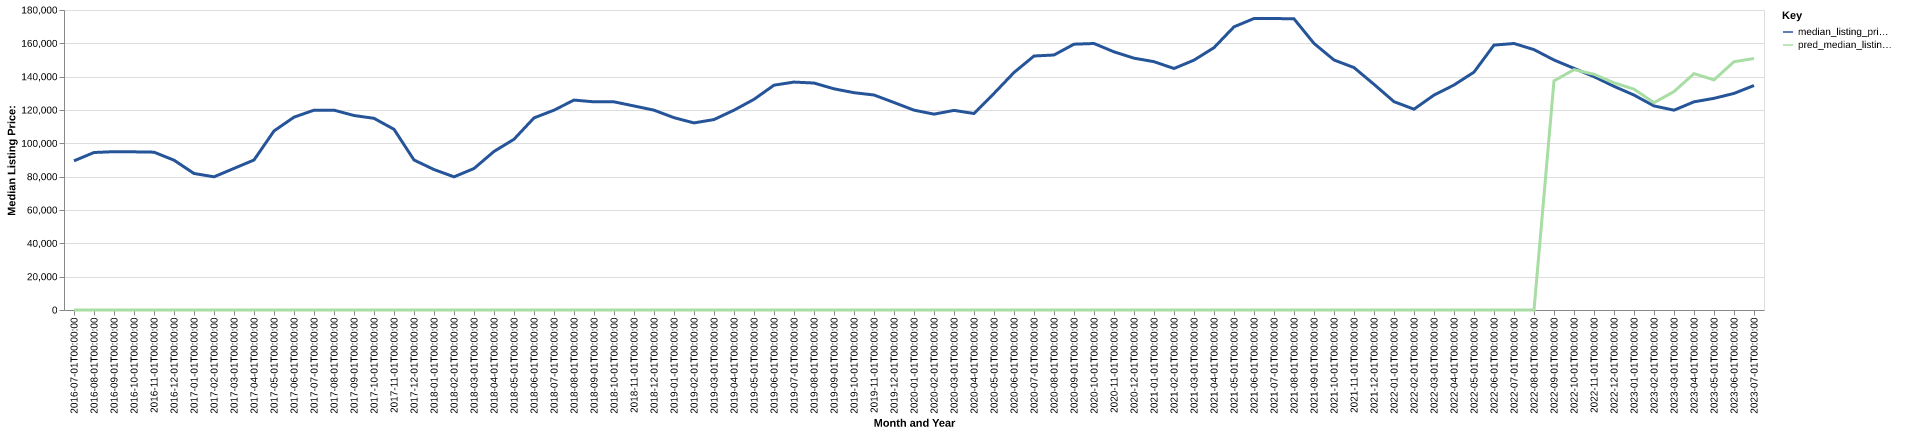

The table this chart was drawn from, first rows:
date, time_idx, median_listing_price, thirty_year_interest_rate_five, month, county_name, active_listing_count, median_days_on_market, pred_median_listing_price, month_year
2016-07-01, 0, 89500, 3.72, 7, wayne, mi, 4979, 44.0, 0, Jul-2016
2016-08-01, 1, 94500, 3.73, 8, wayne, mi, 5212, 44.0, 0, Aug-2016
2016-09-01, 2, 95000, 3.66, 9, wayne, mi, 5175, 47.0, 0, Sep-2016
2016-10-01, 3, 94900, 3.64, 10, wayne, mi, 4929, 50.0, 0, Oct-2016
2016-11-01, 4, 94700, 3.66, 11, wayne, mi, 4600, 51.0, 0, Nov-2016
2016-12-01, 5, 89900, 3.48, 12, wayne, mi, 4184, 58.0, 0, Dec-2016
2017-01-01, 6, 81900, 3.45, 1, wayne, mi, 3806, 65.0, 0, Jan-2017
2017-02-01, 7, 79900, 3.5, 2, wayne, mi, 3720, 55.0, 0, Feb-2017
2017-03-01, 8, 84950, 3.52, 3, wayne, mi, 3554, 46.0, 0, Mar-2017
2017-04-01, 9, 90000, 4.03, 4, wayne, mi, 3501, 44.0, 0, Apr-2017
2017-05-01, 10, 107424, 4.32, 5, wayne, mi, 3625, 40.0, 0, May-2017
2017-06-01, 11, 115700, 4.2, 6, wayne, mi, 3930, 37.0, 0, Jun-2017
2017-07-01, 12, 119900, 4.19, 7, wayne, mi, 4242, 37.0, 0, Jul-2017
2017-08-01, 13, 119900, 4.3, 8, wayne, mi, 4544, 38.0, 0, Aug-2017
2017-09-01, 14, 116700, 4.1, 9, wayne, mi, 4597, 43.0, 0, Sep-2017
2017-10-01, 15, 115000, 4.05, 10, wayne, mi, 4548, 45.0, 0, Oct-2017
2017-11-01, 16, 108425, 3.94, 11, wayne, mi, 4370, 47.0, 0, Nov-2017
2017-12-01, 17, 90000, 4.03, 12, wayne, mi, 4130, 52.0, 0, Dec-2017
2018-01-01, 18, 84275, 3.93, 1, wayne, mi, 3789, 59.0, 0, Jan-2018
2018-02-01, 19, 79900, 3.83, 2, wayne, mi, 3586, 58.0, 0, Feb-2018
2018-03-01, 20, 84900, 3.94, 3, wayne, mi, 3379, 53.0, 0, Mar-2018
2018-04-01, 21, 95125, 3.95, 4, wayne, mi, 3469, 40.0, 0, Apr-2018
2018-05-01, 22, 102450, 3.99, 5, wayne, mi, 3723, 38.0, 0, May-2018
2018-06-01, 23, 115250, 4.15, 6, wayne, mi, 3994, 39.0, 0, Jun-2018
2018-07-01, 24, 119900, 4.4, 7, wayne, mi, 4348, 38.0, 0, Jul-2018
2018-08-01, 25, 125950, 4.46, 8, wayne, mi, 4744, 37.0, 0, Aug-2018
2018-09-01, 26, 124900, 4.58, 9, wayne, mi, 5082, 41.0, 0, Sep-2018
2018-10-01, 27, 124900, 4.66, 10, wayne, mi, 5168, 43.0, 0, Oct-2018
2018-11-01, 28, 122425, 4.62, 11, wayne, mi, 5218, 45.0, 0, Nov-2018
2018-12-01, 29, 119900, 4.54, 12, wayne, mi, 4882, 54.0, 0, Dec-2018
2019-01-01, 30, 115400, 4.6, 1, wayne, mi, 4609, 62.0, 0, Jan-2019
2019-02-01, 31, 112250, 4.72, 2, wayne, mi, 4427, 63.0, 0, Feb-2019
2019-03-01, 32, 114264, 4.9, 3, wayne, mi, 4340, 51.0, 0, Mar-2019
2019-04-01, 33, 119900, 4.94, 4, wayne, mi, 4262, 41.0, 0, Apr-2019
2019-05-01, 34, 126400, 4.75, 5, wayne, mi, 4430, 38.0, 0, May-2019
2019-06-01, 35, 134900, 4.51, 6, wayne, mi, 4789, 38.0, 0, Jun-2019
2019-07-01, 36, 136750, 4.41, 7, wayne, mi, 5282, 39.0, 0, Jul-2019
2019-08-01, 37, 136182, 4.41, 8, wayne, mi, 5499, 41.0, 0, Aug-2019
2019-09-01, 38, 132705, 4.2, 9, wayne, mi, 5599, 44.0, 0, Sep-2019
2019-10-01, 39, 130386, 4.14, 10, wayne, mi, 5646, 47.0, 0, Oct-2019
2019-11-01, 40, 129000, 3.84, 11, wayne, mi, 5404, 52.0, 0, Nov-2019
2019-12-01, 41, 124500, 3.81, 12, wayne, mi, 4947, 60.0, 0, Dec-2019
2020-01-01, 42, 119900, 3.75, 1, wayne, mi, 4531, 67.0, 0, Jan-2020
2020-02-01, 43, 117500, 3.73, 2, wayne, mi, 4320, 59.0, 0, Feb-2020
2020-03-01, 44, 119775, 3.78, 3, wayne, mi, 4172, 51.0, 0, Mar-2020
2020-04-01, 45, 117900, 3.75, 4, wayne, mi, 3899, 65.0, 0, Apr-2020
2020-05-01, 46, 129950, 3.74, 5, wayne, mi, 4009, 74.0, 0, May-2020
2020-06-01, 47, 142500, 3.72, 6, wayne, mi, 3750, 49.0, 0, Jun-2020
2020-07-01, 48, 152400, 3.49, 7, wayne, mi, 3613, 42.0, 0, Jul-2020
2020-08-01, 49, 153000, 3.65, 8, wayne, mi, 3391, 38.0, 0, Aug-2020
2020-09-01, 50, 159495, 3.33, 9, wayne, mi, 3291, 39.0, 0, Sep-2020
2020-10-01, 51, 159900, 3.28, 10, wayne, mi, 3131, 38.0, 0, Oct-2020
2020-11-01, 52, 154900, 3.21, 11, wayne, mi, 2864, 45.0, 0, Nov-2020
2020-12-01, 53, 151100, 3.07, 12, wayne, mi, 2662, 50.0, 0, Dec-2020
2021-01-01, 54, 149000, 2.99, 1, wayne, mi, 2308, 53.0, 0, Jan-2021
2021-02-01, 55, 144900, 2.93, 2, wayne, mi, 1966, 44.0, 0, Feb-2021
2021-03-01, 56, 149923, 2.88, 3, wayne, mi, 1940, 34.0, 0, Mar-2021
2021-04-01, 57, 157400, 2.84, 4, wayne, mi, 1927, 27.0, 0, Apr-2021
2021-05-01, 58, 169900, 2.71, 5, wayne, mi, 2069, 22.0, 0, May-2021
2021-06-01, 59, 174900, 2.79, 6, wayne, mi, 2461, 22.0, 0, Jun-2021
... 25 more rows
